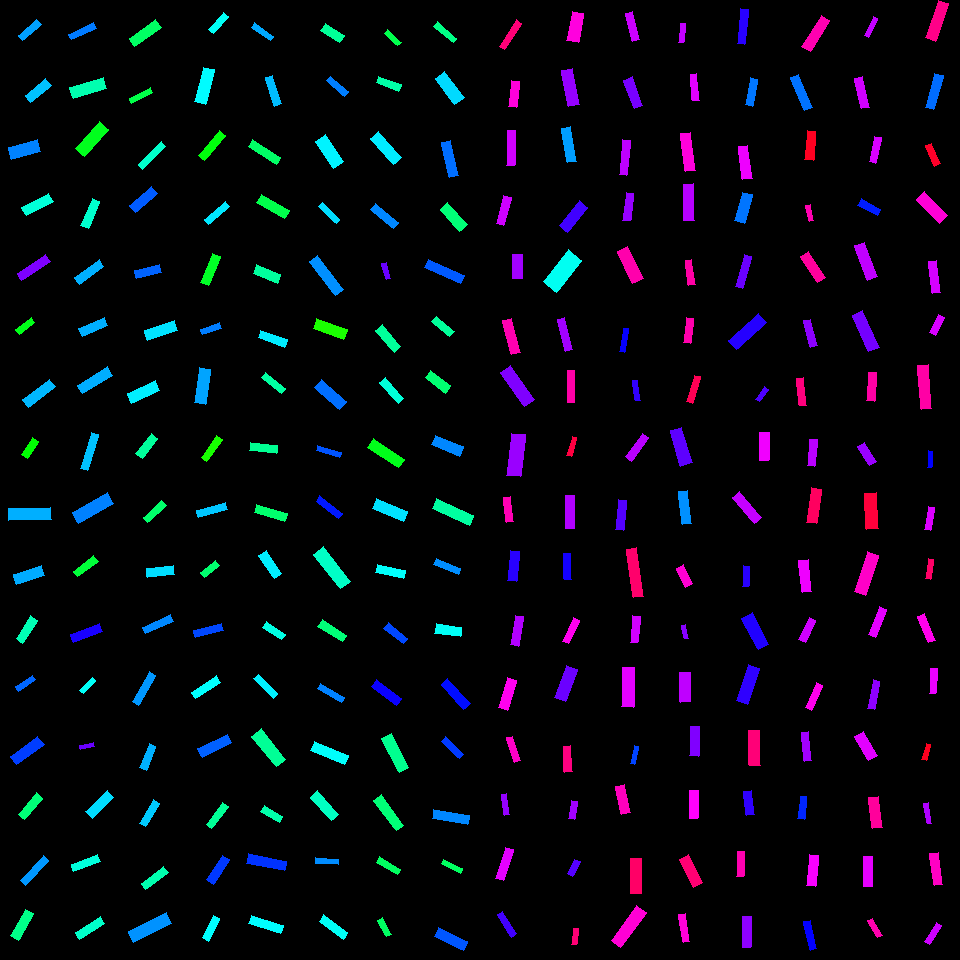

The file beside this chart, header and first rows:
, angleRotated, color, length, logWidthLengthRatio, x, y, centerX, centerY, width, lengthRotatedProjectX, widthRotatedProjectX, lengthRotatedProjectY, widthRotatedProjectY, vertexRightBottom, vertexRightTop, vertexLeftBottom, vertexLeftTop
0, 2.145, 0.9216, 31.15, -1.556, 510.6, 34.78, 510, 30, 6.571, -16.92, 5.516, 26.15, -3.57, (504, 49), (499, 46), (521, 23), (516, 19)
1, 1.682, 0.8565, 26.14, -1.132, 514, 93.98, 510, 90, 8.43, -2.897, 8.378, 25.98, -0.9342, (516, 107), (508, 106), (519, 81), (511, 80)
2, 1.609, 0.8027, 34.7, -1.473, 510.9, 147.9, 510, 150, 7.955, -1.325, 7.949, 34.67, -0.3037, (514, 165), (506, 165), (515, 130), (507, 130)
3, 1.842, 0.8014, 29.53, -1.378, 503.6, 210.8, 510, 210, 7.442, -7.909, 7.17, 28.45, -1.994, (503, 225), (496, 223), (511, 197), (503, 195)
4, 1.565, 0.7723, 24.17, -0.9085, 517.8, 266.5, 510, 270, 9.742, 0.1373, 9.742, 24.17, 0.05534, (522, 278), (512, 278), (522, 254), (512, 254)
5, 1.308, 0.8849, 34.9, -1.3, 511.6, 336.4, 510, 330, 9.507, 9.079, 9.179, 33.7, 2.473, (520, 352), (511, 354), (511, 318), (502, 320)
6, 0.9632, 0.7501, 41.53, -1.214, 517.5, 385.8, 510, 390, 12.33, 23.71, 10.12, 34.1, 7.04, (534, 399), (524, 406), (510, 365), (500, 372)
7, 1.691, 0.7678, 42.36, -1.121, 516.2, 455.1, 510, 450, 13.8, -5.081, 13.7, 42.06, -1.655, (520, 476), (506, 475), (525, 434), (511, 433)
8, 1.449, 0.8821, 25.63, -1.228, 508.3, 509.4, 510, 510, 7.505, 3.107, 7.449, 25.44, 0.9098, (513, 521), (506, 522), (510, 496), (503, 497)
9, 1.662, 0.6932, 29.72, -1.155, 513.4, 565.8, 510, 570, 9.36, -2.713, 9.321, 29.59, -0.8545, (516, 581), (507, 580), (519, 551), (510, 550)
10, 1.737, 0.7836, 29.53, -1.398, 517, 630.9, 510, 630, 7.298, -4.88, 7.198, 29.12, -1.206, (518, 646), (510, 644), (523, 616), (515, 615)
11, 1.869, 0.8436, 31.16, -1.215, 507.4, 693.8, 510, 690, 9.243, -9.143, 8.836, 29.79, -2.712, (507, 710), (498, 707), (516, 680), (507, 677)
12, 1.265, 0.87, 26.1, -1.467, 513.5, 749.4, 510, 750, 6.021, 7.869, 5.741, 24.89, 1.815, (520, 760), (514, 762), (512, 736), (506, 737)
13, 1.415, 0.7639, 21.33, -1.399, 505.4, 804.8, 510, 810, 5.267, 3.303, 5.203, 21.08, 0.8154, (509, 814), (504, 815), (506, 793), (501, 794)
14, 1.894, 0.816, 32.45, -1.361, 504.3, 864, 510, 870, 8.323, -10.31, 7.892, 30.77, -2.644, (503, 880), (495, 878), (513, 849), (505, 847)
15, 1.032, 0.7103, 26.67, -1.488, 507, 924.1, 510, 930, 6.022, 13.69, 5.168, 22.88, 3.092, (516, 933), (511, 937), (502, 911), (497, 914)
16, 1.755, 0.8545, 29.99, -0.9192, 575.3, 27.11, 570, 30, 11.96, -5.482, 11.76, 29.49, -2.186, (578, 42), (566, 40), (583, 13), (572, 11)
17, 1.401, 0.7649, 37.25, -1.209, 570.6, 87.47, 570, 90, 11.12, 6.301, 10.96, 36.71, 1.881, (579, 104), (568, 106), (572, 68), (561, 70)
18, 1.398, 0.5628, 34.92, -1.346, 569.4, 144.9, 570, 150, 9.086, 5.997, 8.951, 34.4, 1.56, (576, 161), (567, 162), (570, 126), (561, 128)
19, 2.248, 0.7091, 31.86, -1.065, 573.3, 216.6, 570, 210, 10.99, -19.97, 8.561, 24.82, -6.889, (567, 232), (559, 225), (587, 207), (579, 200)
20, 2.237, 0.4921, 40.71, -0.8999, 562.7, 270.9, 570, 270, 16.55, -25.15, 13.02, 32.01, -10.22, (556, 292), (543, 281), (581, 260), (568, 249)
21, 1.321, 0.7729, 33.03, -1.502, 565.2, 334.1, 570, 330, 7.353, 8.158, 7.125, 32.01, 1.816, (572, 349), (565, 351), (564, 317), (557, 319)
22, 1.571, 0.8903, 31.61, -1.402, 570.9, 386.5, 570, 390, 7.777, -0.01794, 7.777, 31.61, -0.004413, (574, 402), (567, 402), (574, 370), (567, 370)
23, 1.852, 0.9572, 19.52, -1.45, 571.6, 446.5, 570, 450, 4.578, -5.426, 4.398, 18.75, -1.272, (571, 456), (566, 455), (576, 437), (572, 436)
24, 1.574, 0.7826, 32.68, -1.33, 569.9, 512.3, 570, 510, 8.641, -0.08919, 8.641, 32.68, -0.02359, (574, 528), (565, 528), (574, 495), (565, 495)
25, 1.544, 0.6791, 26.17, -1.265, 567.5, 566.4, 570, 570, 7.388, 0.6955, 7.386, 26.16, 0.1964, (571, 579), (564, 579), (570, 553), (563, 553)
26, 2.009, 0.8439, 25.7, -1.42, 570.7, 630.8, 570, 630, 6.211, -10.92, 5.623, 23.27, -2.638, (568, 643), (562, 641), (579, 620), (573, 617)
27, 1.92, 0.7372, 34.14, -1.13, 566, 683.7, 570, 690, 11.03, -11.69, 10.36, 32.08, -3.774, (565, 701), (554, 697), (577, 669), (566, 665)
28, 1.504, 0.9163, 26.16, -1.3, 567.6, 759.2, 570, 750, 7.126, 1.756, 7.11, 26.1, 0.4784, (572, 771), (564, 772), (570, 745), (563, 746)
29, 1.719, 0.7731, 17.76, -1.074, 572.9, 810.2, 570, 810, 6.066, -2.624, 5.999, 17.57, -0.8962, (574, 819), (568, 818), (577, 801), (571, 800)
30, 2.04, 0.7228, 15.99, -0.9959, 573.9, 867.8, 570, 870, 5.907, -7.227, 5.269, 14.26, -2.67, (572, 876), (567, 873), (580, 861), (574, 859)
31, 1.666, 0.9242, 16.34, -1.184, 574.8, 936.4, 570, 930, 5.003, -1.553, 4.98, 16.27, -0.4753, (576, 944), (571, 944), (578, 928), (573, 928)
32, 1.319, 0.7994, 28.79, -1.341, 632.3, 26.73, 630, 30, 7.53, 7.184, 7.292, 27.88, 1.879, (639, 39), (632, 41), (632, 11), (625, 13)
33, 1.206, 0.7452, 30.22, -1.156, 633.1, 92.79, 630, 90, 9.512, 10.8, 8.884, 28.23, 3.398, (642, 105), (634, 108), (632, 76), (623, 80)
34, 1.672, 0.7911, 34.65, -1.525, 625, 157.5, 630, 150, 7.542, -3.486, 7.504, 34.47, -0.7588, (626, 175), (619, 174), (630, 140), (622, 139)
35, 1.689, 0.7643, 27.5, -1.312, 628.1, 206.8, 630, 210, 7.406, -3.24, 7.355, 27.31, -0.8726, (630, 220), (622, 220), (633, 193), (626, 192)
36, 1.133, 0.8875, 36.09, -1.115, 630.1, 264.9, 630, 270, 11.83, 15.3, 10.71, 32.68, 5.017, (643, 278), (632, 283), (627, 246), (617, 251)
37, 1.741, 0.67, 23.94, -1.489, 624, 340.3, 630, 330, 5.402, -4.057, 5.324, 23.59, -0.9154, (624, 352), (619, 351), (628, 328), (623, 328)
38, 1.432, 0.6992, 20.11, -1.256, 636.5, 390.5, 630, 390, 5.729, 2.787, 5.673, 19.92, 0.7938, (640, 400), (635, 400), (637, 380), (632, 380)
39, 2.193, 0.788, 29.36, -1.355, 636.8, 447.2, 630, 450, 7.571, -17.11, 6.153, 23.86, -4.412, (631, 461), (625, 456), (648, 437), (642, 433)
40, 1.675, 0.721, 30.76, -1.342, 620.9, 515, 630, 510, 8.037, -3.201, 7.993, 30.59, -0.8363, (623, 530), (615, 529), (626, 500), (618, 499)
41, 1.427, 0.9295, 48.91, -1.599, 635.2, 572.6, 630, 570, 9.884, 7.006, 9.782, 48.4, 1.416, (643, 596), (633, 597), (636, 547), (626, 549)
42, 1.667, 0.804, 26.5, -1.279, 635.3, 629.3, 630, 630, 7.374, -2.544, 7.34, 26.38, -0.708, (637, 642), (630, 642), (640, 616), (632, 615)
43, 1.601, 0.8164, 39.47, -1.209, 627.7, 687.2, 630, 690, 11.78, -1.177, 11.78, 39.45, -0.3514, (633, 707), (621, 706), (634, 667), (622, 667)
44, 1.804, 0.6226, 17.75, -1.371, 634.6, 755, 630, 750, 4.508, -4.097, 4.386, 17.28, -1.04, (634, 764), (630, 763), (638, 746), (634, 745)
45, 1.364, 0.8761, 28.62, -1.166, 623.3, 799.8, 630, 810, 8.922, 5.874, 8.732, 28.01, 1.831, (630, 812), (621, 814), (624, 784), (615, 786)
46, 1.559, 0.9327, 35.12, -1.178, 635.8, 876.3, 630, 870, 10.82, 0.4091, 10.82, 35.12, 0.126, (641, 893), (630, 893), (641, 858), (630, 858)
47, 2.213, 0.8602, 42.83, -1.264, 629, 926.5, 630, 930, 12.1, -25.66, 9.686, 34.28, -7.25, (620, 947), (611, 940), (646, 912), (636, 905)
48, 1.66, 0.7941, 19.3, -1.337, 682.1, 32.92, 690, 30, 5.069, -1.72, 5.049, 19.22, -0.4517, (683, 42), (678, 42), (685, 23), (680, 23)
49, 1.484, 0.8148, 26.67, -1.439, 694.8, 87.19, 690, 90, 6.326, 2.32, 6.302, 26.57, 0.5502, (699, 100), (692, 100), (696, 73), (690, 74)
50, 1.44, 0.8567, 38.16, -1.273, 688, 151.8, 690, 150, 10.69, 4.98, 10.6, 37.84, 1.394, (695, 170), (685, 171), (690, 132), (680, 133)
51, 1.562, 0.7864, 36.32, -1.223, 688.5, 202.1, 690, 210, 10.69, 0.3295, 10.69, 36.32, 0.097, (694, 220), (683, 220), (693, 183), (683, 184)
52, 1.416, 0.8928, 25.09, -1.328, 690.3, 272.5, 690, 270, 6.65, 3.867, 6.571, 24.79, 1.025, (695, 284), (688, 285), (691, 259), (685, 260)
53, 1.691, 0.8871, 24.62, -1.196, 688.3, 330.6, 690, 330, 7.443, -2.95, 7.39, 24.44, -0.8921, (690, 343), (683, 342), (693, 318), (686, 317)
54, 1.845, 0.9448, 27.39, -1.449, 693.4, 389.1, 690, 390, 6.432, -7.414, 6.192, 26.36, -1.741, (692, 403), (686, 401), (700, 376), (694, 375)
55, 1.277, 0.7281, 37.21, -1.11, 681.4, 446.9, 690, 450, 12.26, 10.78, 11.73, 35.62, 3.552, (692, 462), (680, 466), (681, 427), (670, 430)
56, 1.446, 0.5725, 32.83, -1.363, 685, 507.7, 690, 510, 8.403, 4.078, 8.337, 32.57, 1.044, (691, 523), (682, 524), (687, 490), (678, 491)
57, 1.111, 0.8622, 21.12, -1.039, 684.4, 576, 690, 570, 7.472, 9.367, 6.697, 18.93, 3.314, (692, 583), (685, 587), (683, 564), (676, 568)
58, 1.351, 0.7549, 14.1, -1.192, 684.9, 631.6, 690, 630, 4.279, 3.08, 4.176, 13.76, 0.9348, (688, 638), (684, 638), (685, 624), (681, 625)
59, 1.547, 0.7917, 29.87, -1.041, 685.2, 687.1, 690, 690, 10.55, 0.7136, 10.54, 29.86, 0.252, (690, 701), (680, 702), (690, 672), (679, 672)
... 196 more rows
